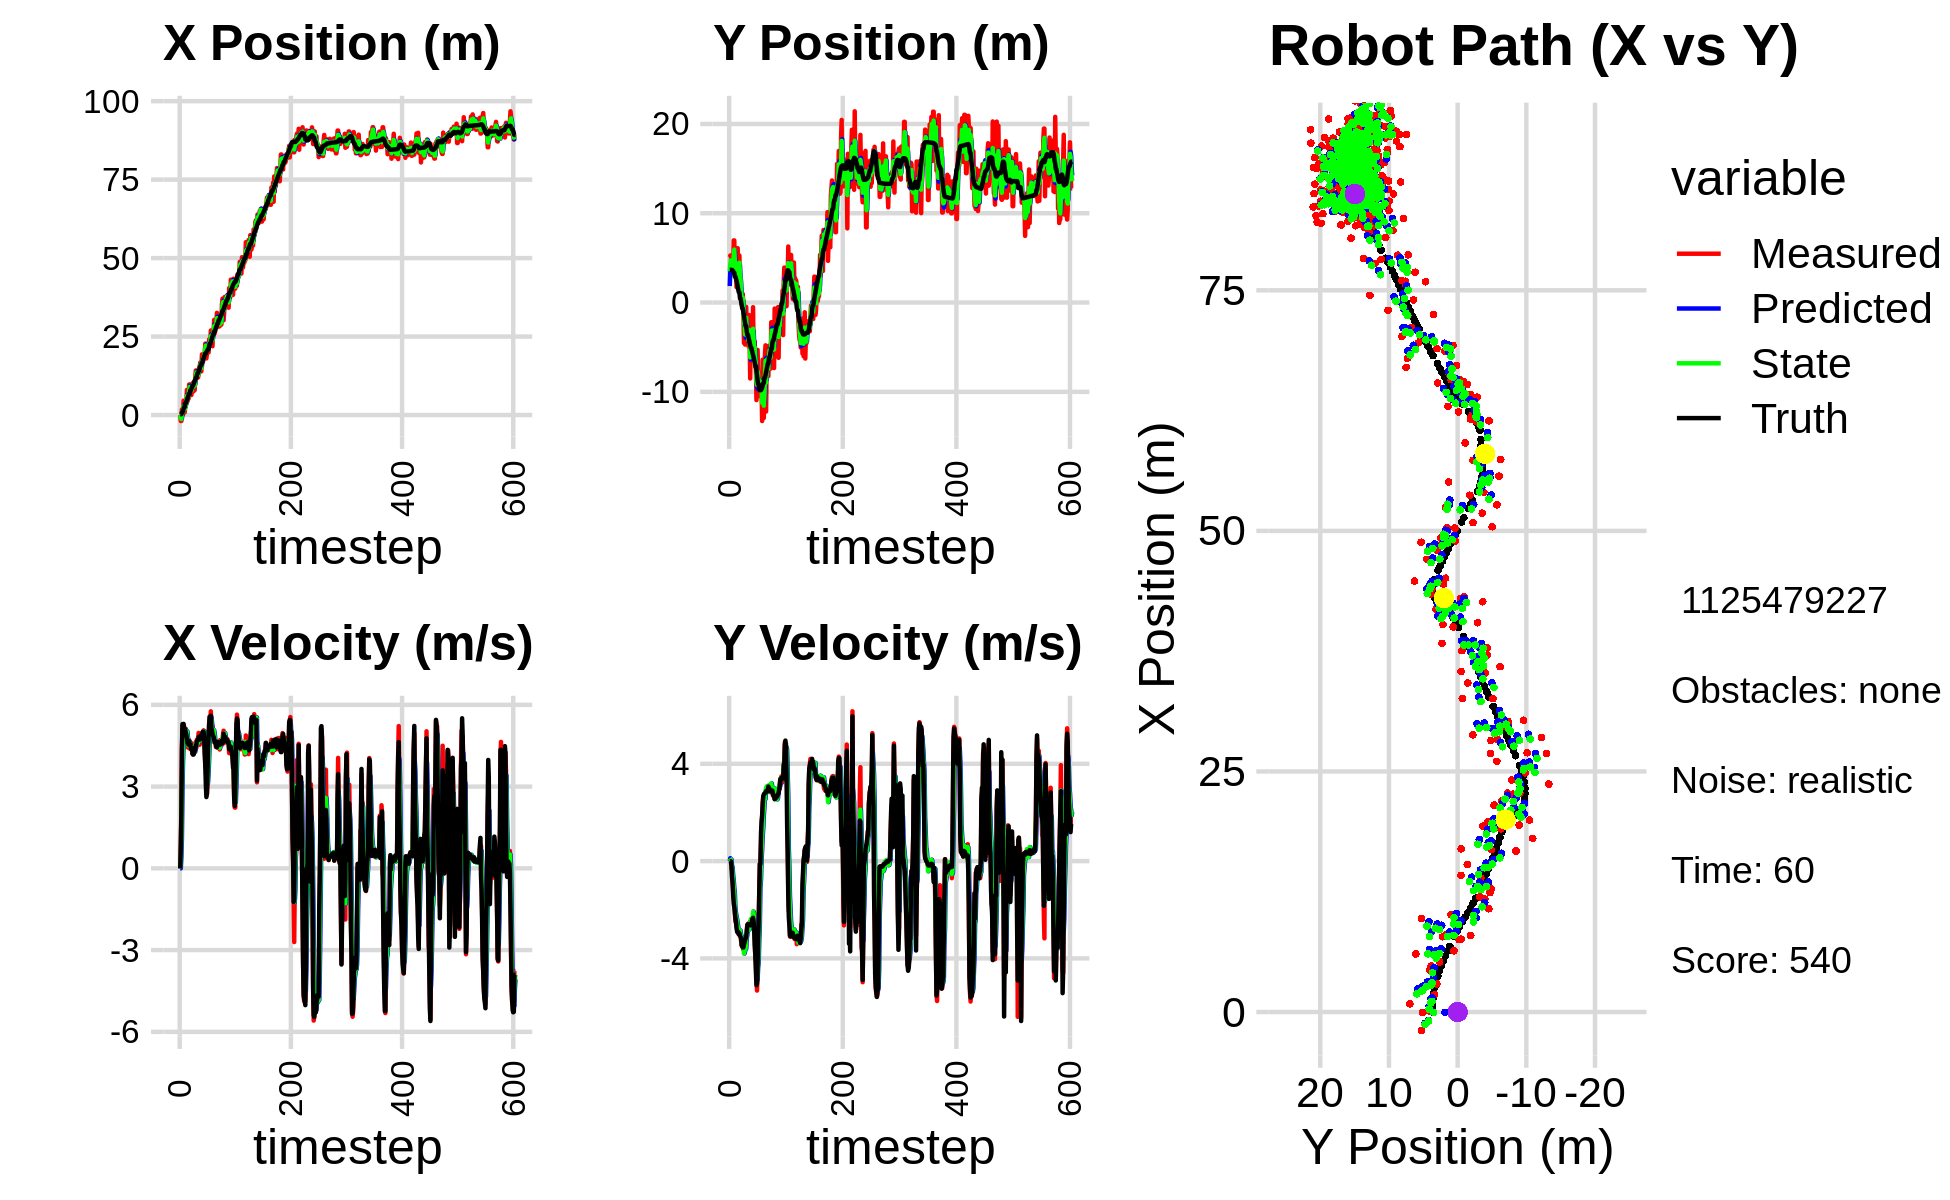

The data file committed next to this chart (first rows):
-3.986433194281460007e-02, 5.082263231230275125e+00, 0.000000000000000000e+00, 0.000000000000000000e+00, 0.000000000000000000e+00, 0.000000000000000000e+00, 0.000000000000000000e+00, 0.000000000000000000e+00, -2.433872811128980768e-02, 1.845431511358813337e+00, 0.000000000000000000e+00, 0.000000000000000000e+00, 2.536015805810328816e-01, 3.666172266699059268e+00, 0.000000000000000000e+00, 0.000000000000000000e+00, 0.000000000000000000e+00, -2.644944179337471724e-04
-3.986433194281460007e-02, 5.082263231230275125e+00, 0.000000000000000000e+00, 0.000000000000000000e+00, -2.433872811128980768e-02, 1.845431511358813337e+00, 0.000000000000000000e+00, 0.000000000000000000e+00, -2.902575291844165101e-02, 3.495026889212963006e+00, -4.793997011472153559e-04, 1.197247050899446358e-01, 2.536015805810328816e-01, 3.666172266699059268e+00, 0.000000000000000000e+00, 0.000000000000000000e+00, 0.000000000000000000e+00, -1.322503976552980021e-05
-1.906190366011659032e+00, 5.268555640732000001e+00, 8.369999524236479971e-01, 3.168543381682942424e-04, -2.907369288855637252e-02, 3.506999359721957532e+00, -4.793997011472153559e-04, 1.197247050899446358e-01, -9.334660437317515713e-01, 4.225173245782366749e+00, 3.927444573049504450e-01, 8.733257869418850627e-02, 2.536015805810328816e-01, 3.666172266699059268e+00, 8.000000000000000444e-01, 0.000000000000000000e+00, 8.000000119209289551e-01, -3.785595472436398268e-04
-1.906190366011659032e+00, 5.268555640732000001e+00, 2.008999918990288069e+00, 7.605261360751298721e-04, -8.941915980012564713e-01, 4.233906503651785336e+00, 3.927444573049504450e-01, 8.733257869418850627e-02, -1.281065335739934419e+00, 4.732271148323135002e+00, 1.091435359308746245e+00, 7.746498236980785268e-02, 2.536015805810328816e-01, 3.666172266699059268e+00, 2.000000000000000000e+00, -7.000000000000000146e-03, 2.000000000000000000e+00, 1.006699353456497192e-02
1.795501619570992968e+00, 3.351526689539491066e+00, 4.291168336047346266e+00, -2.754558985110212577e-01, -1.171921799809059861e+00, 4.740017646560115594e+00, 1.091435359308746245e+00, 7.746498236980785268e-02, 3.144335642053734947e-01, 4.154003393394446242e+00, 2.836586346382437895e+00, -1.831011382917043795e-01, 8.208470636974027901e-01, 3.652452331902998228e+00, 4.395999999999999908e+00, -1.769999999999999907e-01, 4.400000095367431641e+00, 6.410340219736099243e-02
1.795501619570992968e+00, 3.351526689539491066e+00, 5.219258019507138080e+00, -3.350312303638162126e-01, 5.980921988436173065e-01, 4.135693279565275660e+00, 2.836586346382437895e+00, -1.831011382917043795e-01, 1.115286582220123002e+00, 3.753958831127224727e+00, 3.916288412373126526e+00, -2.400003227062000866e-01, 8.208470636974027901e-01, 3.652452331902998228e+00, 5.294999999999999929e+00, -6.640000000000000346e-01, 5.335999965667724609e+00, 6.410340219736099243e-02
1.327774819603806111e-01, 4.164819805420088450e+00, 5.225778990544739599e+00, -8.153252756710124283e-01, 1.506915423457435566e+00, 3.729958798856604751e+00, 3.916288412373126526e+00, -2.400003227062000866e-01, 9.400337244523676583e-01, 3.925855388788423106e+00, 4.548297866253544264e+00, -5.608634713914366632e-01, 1.427555590352262316e+00, 3.590532570121863554e+00, 5.261000000000000121e+00, -8.970000000000000195e-01, 5.335999965667724609e+00, 1.547720730304718018e-01
4.583477050238475847e+00, 3.949809251976525104e+00, 5.191664338638995346e+00, -1.188654563116158691e+00, 1.394863511077722107e+00, 3.869769041649279373e+00, 4.548297866253544264e+00, -5.608634713914366632e-01, 2.766681303710642581e+00, 3.871543487239547776e+00, 4.880546732872820037e+00, -7.772660004864629935e-01, 1.934521227557359557e+00, 3.496679244639922857e+00, 5.301000000000000156e+00, -1.372000000000000108e+00, 5.475999832153320312e+00, 2.250751256942749023e-01
8.513562977830297918e-01, 6.954416587189776955e+00, 5.026162834792605061e+00, -1.577818901038407384e+00, 3.254735976997924496e+00, 3.793816887190901266e+00, 4.880546732872820037e+00, -7.772660004864629935e-01, 2.200548859166727489e+00, 5.189423181228473680e+00, 4.886135362667665127e+00, -1.088540271161722472e+00, 2.549519091914923763e+00, 3.333165480939938696e+00, 5.165000000000000036e+00, -1.747000000000000108e+00, 5.453000068664550781e+00, 3.041790723800659180e-01
8.513562977830297918e-01, 6.954416587189776955e+00, 5.112985387882116761e+00, -1.605074338198690942e+00, 2.689162395433494002e+00, 5.080569154112301256e+00, 4.886135362667665127e+00, -1.088540271161722472e+00, 1.897972599908035463e+00, 5.926213423294949934e+00, 4.963142646892522158e+00, -1.280278469969598820e+00, 2.549519091914923763e+00, 3.333165480939938696e+00, 5.118000000000000327e+00, -1.883000000000000007e+00, 5.453000068664550781e+00, 3.041790723800659180e-01
2.916034013062007713e+00, 3.017004592478034652e+00, 5.053658983042298658e+00, -2.132078175810849352e+00, 2.394286864597287678e+00, 5.798185576297989918e+00, 4.963142646892522158e+00, -1.280278469969598820e+00, 2.625465987123034139e+00, 4.575917266362522717e+00, 5.023312089538879199e+00, -1.939918759606887200e+00, 3.733494311760110929e+00, 2.896324528553888111e+00, 5.075000000000000178e+00, -2.108000000000000096e+00, 5.494999885559082031e+00, 3.992318212985992432e-01
2.916034013062007713e+00, 3.017004592478034652e+00, 5.121599621393614576e+00, -2.495000325128918117e+00, 3.127797196076921971e+00, 4.381925390401834264e+00, 5.023312089538879199e+00, -1.939918759606887200e+00, 3.037519970999262853e+00, 3.719459717659909792e+00, 5.065149670151720684e+00, -2.114051676638568633e+00, 3.733494311760110929e+00, 2.896324528553888111e+00, 4.963000000000000078e+00, -2.357000000000000206e+00, 5.493999958038330078e+00, 4.533169269561767578e-01
4.778374194918739271e+00, 3.839767171439203430e+00, 4.945395649292658291e+00, -2.409162110473382690e+00, 3.544034938014434921e+00, 3.508054549996052707e+00, 5.065149670151720684e+00, -2.114051676638568633e+00, 4.080058358196914980e+00, 3.656498301304937470e+00, 5.037714671300626001e+00, -2.270472953664326887e+00, 4.290520220778003768e+00, 2.647372795974578086e+00, 4.892999999999999794e+00, -2.498000000000000220e+00, 5.493999958038330078e+00, 4.533169269561767578e-01
8.011853486305939853e+00, 1.720222248999092596e+00, 4.884311725364662848e+00, -2.656519966643158703e+00, 4.583829825326978025e+00, 3.429451005938504604e+00, 5.037714671300626001e+00, -2.270472953664326887e+00, 6.071681788238426414e+00, 2.618917804643038139e+00, 5.022794444069146991e+00, -2.376949842455421624e+00, 4.759277850233622154e+00, 2.408207609240811564e+00, 4.777000000000000135e+00, -2.758000000000000007e+00, 5.515999794006347656e+00, 4.981388151645660400e-01
4.349715321740260876e+00, 4.046736790596858313e+00, 4.641162406306600374e+00, -2.822452348381977227e+00, 6.573961232645340935e+00, 2.381222820397495887e+00, 5.022794444069146991e+00, -2.376949842455421624e+00, 5.594228560988604215e+00, 3.122294778239035118e+00, 4.774614343730362975e+00, -2.543151955440130507e+00, 5.308441668898614019e+00, 2.094319893482421424e+00, 4.615999999999999659e+00, -2.907999999999999918e+00, 5.455999851226806641e+00, 5.463795065879821777e-01
6.036180004430436341e+00, 6.081938578785523575e+00, 4.429863631657909195e+00, -2.843589907552859675e+00, 6.071689995361640335e+00, 2.867979582695022067e+00, 4.774614343730362975e+00, -2.543151955440130507e+00, 6.049229584547718197e+00, 4.339415870480642035e+00, 4.613748359217928474e+00, -2.696685166084094032e+00, 5.839888125734470137e+00, 1.761868788035313882e+00, 4.594000000000000306e+00, -2.943999999999999950e+00, 5.455999851226806641e+00, 5.706695914268493652e-01
5.214662224015791381e+00, 2.614999129118733112e+00, 4.454089332426136139e+00, -2.855830535609744647e+00, 6.510604420469510600e+00, 4.069747353872232409e+00, 4.613748359217928474e+00, -2.696685166084094032e+00, 5.941975675760254205e+00, 3.422656628140561264e+00, 4.501787394225392092e+00, -2.881763109077124962e+00, 6.362700015330280401e+00, 1.425562096904326781e+00, 4.543000000000000149e+00, -2.911999999999999922e+00, 5.395999908447265625e+00, 5.701431035995483398e-01
9.736323147520971943e+00, 5.265105678901046637e+00, 4.708412008931880166e+00, -3.020544788230772770e+00, 6.392154415182793592e+00, 3.134480317232848812e+00, 4.501787394225392092e+00, -2.881763109077124962e+00, 7.853350115296096945e+00, 4.111706657332267589e+00, 4.657733607946147991e+00, -2.966190813426772266e+00, 6.807991534556232516e+00, 1.140960647452323951e+00, 4.666000000000000369e+00, -3.008000000000000007e+00, 5.551000118255615234e+00, 5.703914165496826172e-01
9.736323147520971943e+00, 5.265105678901046637e+00, 4.403249718261081469e+00, -2.904654527609112247e+00, 8.319123476090711122e+00, 3.815087575989590363e+00, 4.657733607946147991e+00, -2.966190813426772266e+00, 8.930801602420467944e+00, 4.460951103145474050e+00, 4.566463729237292490e+00, -2.838422573093675183e+00, 6.807991534556232516e+00, 1.140960647452323951e+00, 4.540000000000000036e+00, -2.968999999999999861e+00, 5.425000190734863281e+00, 5.831372141838073730e-01
7.828585827800475627e+00, 2.189424706991926151e+00, 4.375343770565389256e+00, -2.989275100320752276e+00, 9.387447975344196394e+00, 4.177108845836106532e+00, 4.566463729237292490e+00, -2.838422573093675183e+00, 8.703905542989732069e+00, 3.253866261595444342e+00, 4.448180975092903999e+00, -2.850195982894467406e+00, 7.857538729690342727e+00, 4.493367212031434965e-01, 4.551999999999999602e+00, -3.068999999999999950e+00, 5.489999771118164062e+00, 5.993678569793701172e-01
7.828585827800475627e+00, 2.189424706991926151e+00, 4.460390221637747565e+00, -3.047379617792392636e+00, 9.148723640499023091e+00, 2.968846663305997780e+00, 4.448180975092903999e+00, -2.850195982894467406e+00, 8.573993128864039193e+00, 2.621071738228862635e+00, 4.422472722238016019e+00, -3.018762231778244765e+00, 7.857538729690342727e+00, 4.493367212031434965e-01, 4.415000000000000036e+00, -3.117999999999999883e+00, 5.405000209808349609e+00, 5.993678569793701172e-01
6.363729506273633874e+00, 5.347846281961957660e-01, 4.596404395274014121e+00, -3.309677178218707549e+00, 9.016240401087840084e+00, 2.319195515051037937e+00, 4.422472722238016019e+00, -3.018762231778244765e+00, 7.864023177357420735e+00, 1.484512217779031307e+00, 4.454652029341882091e+00, -3.078333079335912714e+00, 8.367472201182495795e+00, 9.365339470264089083e-02, 4.371000000000000441e+00, -3.178999999999999826e+00, 5.405000209808349609e+00, 6.240611672401428223e-01
7.524278431692926539e+00, -2.124679621002051877e-01, 4.493865939941494858e+00, -3.468933327923529930e+00, 8.309488380291609744e+00, 1.176678909845439991e+00, 4.454652029341882091e+00, -3.078333079335912714e+00, 7.968385131133588928e+00, 5.560345182304293754e-01, 4.455383436910462791e+00, -3.403880785324389091e+00, 8.873005420149915778e+00, -2.801921827250829500e-01, 4.423000000000000043e+00, -3.462000000000000188e+00, 5.616000175476074219e+00, 6.573868989944458008e-01
1.012044748684814088e+01, 9.509993335217431509e-01, 4.211914490819170354e+00, -3.490082237816780619e+00, 8.413923474824635207e+00, 2.156464396979904663e-01, 4.455383436910462791e+00, -3.403880785324389091e+00, 9.152260981046064003e+00, 5.506839714879931957e-01, 4.372941167372475846e+00, -3.447220575846670965e+00, 9.371748477420233314e+00, -6.782277086854189285e-01, 4.203999999999999737e+00, -3.512999999999999901e+00, 5.479000091552734375e+00, 6.919509768486022949e-01
1.012044748684814088e+01, 9.509993335217431509e-01, 4.269664912019601744e+00, -3.537935469333563621e+00, 9.589555097783311055e+00, 2.059619139033260771e-01, 4.372941167372475846e+00, -3.447220575846670965e+00, 9.818516123797659034e+00, 5.380984677688933626e-01, 4.334678553303377591e+00, -3.454541866770861169e+00, 9.371748477420233314e+00, -6.782277086854189285e-01, 4.171000000000000263e+00, -3.552000000000000046e+00, 5.479000091552734375e+00, 6.919509768486022949e-01
7.568027525738797223e+00, -5.248870718086965370e-01, 4.236858717334795799e+00, -3.649587962314554179e+00, 1.025198397912799742e+01, 1.926442810918072013e-01, 4.334678553303377591e+00, -3.454541866770861169e+00, 9.079699967198052946e+00, -1.456550017828144861e-01, 4.235864514858501906e+00, -3.502460487459900573e+00, 9.853363543403657943e+00, -1.084419535162525428e+00, 4.176000000000000156e+00, -3.549999999999999822e+00, 5.481999874114990234e+00, 7.110695242881774902e-01
1.073195043207941879e+01, -4.536742495008486920e+00, 4.274072140128537534e+00, -3.567042943966579394e+00, 9.503286418683902781e+00, -4.959010505288045656e-01, 4.235864514858501906e+00, -3.502460487459900573e+00, 1.003913151454686314e+01, -2.299903190874089898e+00, 4.282735866059032226e+00, -3.802422253869293556e+00, 1.033186009497022262e+01, -1.493511484388437616e+00, 4.251999999999999780e+00, -3.415000000000000036e+00, 5.453999996185302734e+00, 6.954718828201293945e-01
7.942336589127472202e+00, -1.898916764807208502e+00, 4.370309190929435594e+00, -3.448461337872646748e+00, 1.046740510115276557e+01, -2.680145416261019431e+00, 4.282735866059032226e+00, -3.802422253869293556e+00, 9.368649037068459862e+00, -2.306328528141192269e+00, 4.274361333416724307e+00, -3.705179170274737199e+00, 1.082373288279854329e+01, -1.894510553273843989e+00, 4.293000000000000149e+00, -3.362999999999999989e+00, 5.453999996185302734e+00, 6.680380702018737793e-01
1.240438261618550619e+01, -4.706836031471598680e+00, 4.482427302159713634e+00, -3.370090096124986001e+00, 9.796085170410131937e+00, -2.676846445168665767e+00, 4.274361333416724307e+00, -3.705179170274737199e+00, 1.093634122212692539e+01, -3.581716849185748064e+00, 4.435007453790557719e+00, -3.632104555613488106e+00, 1.131811574062827042e+01, -2.277404115532160045e+00, 4.365999999999999659e+00, -3.244000000000000217e+00, 5.439000129699707031e+00, 6.446807980537414551e-01
1.420049026558798211e+01, -4.888506393796621663e-01, 4.637205244836796858e+00, -3.293884305382618560e+00, 1.137984196750598187e+01, -3.944927304747096741e+00, 4.435007453790557719e+00, -3.632104555613488106e+00, 1.261411001784640895e+01, -2.341536000611208479e+00, 4.587968240257554342e+00, -3.599454425204664076e+00, 1.182743313925931972e+01, -2.650112913798368108e+00, 4.503000000000000114e+00, -3.178999999999999826e+00, 5.511000156402587891e+00, 6.176164150238037109e-01
1.420049026558798211e+01, -4.888506393796621663e-01, 4.425237174834312448e+00, -3.143319846369116100e+00, 1.307290684187216456e+01, -2.701481443131674709e+00, 4.587968240257554342e+00, -3.599454425204664076e+00, 1.356045007272617831e+01, -1.711117772495454936e+00, 4.534091839049673389e+00, -3.177265809702669142e+00, 1.182743313925931972e+01, -2.650112913798368108e+00, 4.548000000000000043e+00, -3.112999999999999989e+00, 5.511000156402587891e+00, 6.176164150238037109e-01
1.173673895012619006e+01, -3.953383133545076866e+00, 4.728238175474727356e+00, -2.854345834596855980e+00, 1.401385925663114485e+01, -2.028844353465721895e+00, 4.534091839049673389e+00, -3.177265809702669142e+00, 1.302570003197592463e+01, -2.901141130532222778e+00, 4.580657225257922072e+00, -3.030884031683300783e+00, 1.278926327841528376e+01, -3.295241640255191395e+00, 4.668999999999999595e+00, -2.880999999999999783e+00, 5.486000061035156250e+00, 5.431214570999145508e-01
1.197777512640374198e+01, -3.250412420298188998e+00, 4.701149393620990935e+00, -2.613969661213414675e+00, 1.348376575450171622e+01, -3.204229533700552857e+00, 4.580657225257922072e+00, -3.030884031683300783e+00, 1.283051216149888596e+01, -3.222708398508536298e+00, 4.605660134966786501e+00, -2.778960544475248540e+00, 1.334279873958350038e+01, -3.615907476963159173e+00, 4.690999999999999837e+00, -2.626999999999999780e+00, 5.375999927520751953e+00, 5.074592828750610352e-01
1.197777512640374198e+01, -3.250412420298188998e+00, 4.647836187636498195e+00, -2.584326037640298335e+00, 1.329107817499556532e+01, -3.500604452956061152e+00, 4.605660134966786501e+00, -2.778960544475248540e+00, 1.271958394008107796e+01, -3.377879164399065992e+00, 4.598987769332910425e+00, -2.722294574742039952e+00, 1.334279873958350038e+01, -3.615907476963159173e+00, 4.708999999999999631e+00, -2.595000000000000195e+00, 5.375999927520751953e+00, 5.074592828750610352e-01
1.280727007972742193e+01, -4.894680188143912147e+00, 4.969409261381949605e+00, -2.726022395544290156e+00, 1.317948271701436980e+01, -3.650108621873270121e+00, 4.598987769332910425e+00, -2.722294574742039952e+00, 1.302535457823472242e+01, -4.206098124389749948e+00, 4.770522170581622312e+00, -2.805581265102391253e+00, 1.388710454064980659e+01, -3.916114138207391182e+00, 4.820000000000000284e+00, -2.637000000000000011e+00, 5.493999958038330078e+00, 5.017374753952026367e-01
1.533296844314042495e+01, -1.399345920971966084e+00, 4.773387381241568583e+00, -2.607200667282284723e+00, 1.350240679529288457e+01, -4.486656250899988763e+00, 4.770522170581622312e+00, -2.805581265102391253e+00, 1.430036930438745202e+01, -3.059393060355001026e+00, 4.809578837952756203e+00, -2.811897655656068640e+00, 1.434811833445553120e+01, -4.168326661658098509e+00, 4.730000000000000426e+00, -2.597999999999999865e+00, 5.396999835968017578e+00, 4.999172687530517578e-01
1.528626576030108453e+01, -4.520391762933647861e+00, 4.535876733738382960e+00, -2.503714374191343683e+00, 1.478132718818272728e+01, -3.340582825920607846e+00, 4.809578837952756203e+00, -2.811897655656068640e+00, 1.499533192901085954e+01, -3.865966202669125718e+00, 4.688004309368452915e+00, -2.700077474220091034e+00, 1.489580777251944710e+01, -4.468756482728440282e+00, 4.724000000000000199e+00, -2.608999999999999986e+00, 5.396999835968017578e+00, 5.043622851371765137e-01
1.673526409233611290e+01, -8.503070638931832903e+00, 4.852251177122379744e+00, -2.681715153350868519e+00, 1.546413235994770474e+01, -4.135973950091134554e+00, 4.688004309368452915e+00, -2.700077474220091034e+00, 1.602191290761993869e+01, -6.142955977734988693e+00, 4.793066254929719605e+00, -2.595191249676299883e+00, 1.543856862138807706e+01, -4.769256399851180994e+00, 4.740000000000000213e+00, -2.616999999999999993e+00, 5.414000034332275391e+00, 5.048941969871520996e-01
1.393061545486738595e+01, -3.372150467599865475e+00, 4.767730716132146718e+00, -2.579919545220160426e+00, 1.650121953311290923e+01, -6.402475102702618770e+00, 4.793066254929719605e+00, -2.595191249676299883e+00, 1.538105188396404799e+01, -5.048470627449493264e+00, 4.724560907528958964e+00, -2.388249400723124083e+00, 1.597950795241564492e+01, -5.065412328643489559e+00, 4.878999999999999559e+00, -2.642999999999999794e+00, 5.548999786376953125e+00, 4.960008263587951660e-01
1.393061545486738595e+01, -3.372150467599865475e+00, 4.888221309707935447e+00, -2.645119544106326881e+00, 1.585350797471694406e+01, -5.287295567521805850e+00, 4.724560907528958964e+00, -2.388249400723124083e+00, 1.501916924807376574e+01, -4.416912265306323526e+00, 4.763067740864004307e+00, -2.513699458730189296e+00, 1.597950795241564492e+01, -5.065412328643489559e+00, 4.889000000000000234e+00, -2.624000000000000110e+00, 5.548999786376953125e+00, 4.960008263587951660e-01
1.931939795602876941e+01, -3.669226692897740172e+00, 4.708802625944030318e+00, -2.492942550800572477e+00, 1.549547602216016529e+01, -4.668282211179342056e+00, 4.763067740864004307e+00, -2.513699458730189296e+00, 1.715986609903173488e+01, -4.221770228618565213e+00, 4.820105462903886639e+00, -2.435802111502986200e+00, 1.653902104452136967e+01, -5.366191671103137217e+00, 4.836000000000000298e+00, -2.471000000000000085e+00, 5.431000232696533203e+00, 4.869070351123809814e-01
1.687859636564666133e+01, -4.883301304144530341e+00, 4.963059509137501379e+00, -2.448100370106866208e+00, 1.764187664532212452e+01, -4.465350439768863922e+00, 4.820105462903886639e+00, -2.435802111502986200e+00, 1.731247124587177666e+01, -4.657948438098723720e+00, 4.872797133521222790e+00, -2.430184820800671996e+00, 1.700047352873953344e+01, -5.604905890046077310e+00, 5.001999999999999780e+00, -2.362999999999999989e+00, 5.532000064849853516e+00, 4.582445919513702393e-01
1.695677116473705581e+01, -5.233066542152279288e-01, 4.968359908919804724e+00, -2.319199568854733773e+00, 1.779975095922389983e+01, -4.900966920178791320e+00, 4.872797133521222790e+00, -2.430184820800671996e+00, 1.743464589944712628e+01, -2.944234601781091865e+00, 4.900711124153231957e+00, -2.076441032909287721e+00, 1.757021000956071433e+01, -5.878290937187993670e+00, 5.017000000000000348e+00, -2.330999999999999961e+00, 5.532000064849853516e+00, 4.367315471172332764e-01
1.921922817790883187e+01, -5.365283415502287490e+00, 5.064600896466866509e+00, -2.431407432414922187e+00, 1.792471701186244815e+01, -3.151878705072020725e+00, 4.900711124153231957e+00, -2.076441032909287721e+00, 1.849257732107830066e+01, -4.183039568431025756e+00, 5.006602878161325876e+00, -2.138843235011718136e+00, 1.814937832912530880e+01, -6.147708699682654654e+00, 5.009000000000000341e+00, -2.468999999999999861e+00, 5.585000038146972656e+00, 4.475840032100677490e-01
1.904358166454745316e+01, -6.298548908439917327e+00, 5.033211520048612719e+00, -2.876106743212625272e+00, 1.899323760889443236e+01, -4.396923891932197570e+00, 5.006602878161325876e+00, -2.138843235011718136e+00, 1.901574882417979495e+01, -5.251001962899532138e+00, 5.020551927740975806e+00, -2.714950983554165642e+00, 1.871003583076269194e+01, -6.436826513271253880e+00, 4.801999999999999602e+00, -2.826000000000000068e+00, 5.571000099182128906e+00, 5.191439986228942871e-01
1.977559462171354454e+01, -4.386624382089215679e+00, 4.444213914252864051e+00, -3.221503060276933894e+00, 1.951780401695389244e+01, -5.522497061254949102e+00, 5.020551927740975806e+00, -2.714950983554165642e+00, 1.961712807603313635e+01, -5.020028259063534115e+00, 4.748911462600063693e+00, -2.902124356625621182e+00, 1.916052487480504496e+01, -6.716032789823825233e+00, 4.206999999999999851e+00, -3.466000000000000192e+00, 5.571000099182128906e+00, 6.272267699241638184e-01
2.275105503207044677e+01, -7.258434460698905966e+00, 3.703994557887549277e+00, -3.971924954312356704e+00, 2.009201922229314263e+01, -5.310240694726096500e+00, 4.748911462600063693e+00, -2.902124356625621182e+00, 2.122744071825415446e+01, -6.187154171185715867e+00, 4.301549253227642033e+00, -3.685249574338085754e+00, 1.963808491780108056e+01, -7.122872159463650377e+00, 3.850000000000000089e+00, -3.858999999999999986e+00, 5.451000213623046875e+00, 8.202893137931823730e-01
2.275105503207044677e+01, -7.258434460698905966e+00, 3.793337525207937766e+00, -4.067730592211173501e+00, 2.165759564357691858e+01, -6.555679128619524398e+00, 4.301549253227642033e+00, -3.685249574338085754e+00, 2.212264257669075107e+01, -6.893478377747666030e+00, 4.080181684261997788e+00, -3.790803760939727596e+00, 1.963808491780108056e+01, -7.122872159463650377e+00, 3.093999999999999861e+00, -4.533999999999999808e+00, 5.488999843597412109e+00, 8.202893137931823730e-01
1.804996958325326872e+01, -1.092546825186587434e+01, 3.105765460431514136e+00, -4.816490557724969257e+00, 2.253066074511695049e+01, -7.272558753841638968e+00, 4.080181684261997788e+00, -3.790803760939727596e+00, 2.055737237494648184e+01, -8.911044041139682292e+00, 3.513154589123777427e+00, -4.658320716852378141e+00, 2.002833798520989816e+01, -7.611962126220579883e+00, 2.616000000000000103e+00, -5.100999999999999979e+00, 5.732999801635742188e+00, 9.980717897415161133e-01
1.942839971156194778e+01, -8.957695589613733134e+00, 2.738206594636110935e+00, -5.323008677036344061e+00, 2.090868783385885976e+01, -9.376876112824920284e+00, 3.513154589123777427e+00, -4.658320716852378141e+00, 2.024620431968210710e+01, -9.209907412658006720e+00, 3.109052121405376123e+00, -4.879301034225611566e+00, 2.034445050305287239e+01, -8.168192670699292890e+00, 2.737999999999999989e+00, -5.035999999999999588e+00, 5.732999801635742188e+00, 1.095687627792358398e+00
2.151100066289420099e+01, -5.302866266657463967e+00, 3.137326524248073234e+00, -4.541759798765035328e+00, 2.055710953182264333e+01, -9.697837516080568321e+00, 3.109052121405376123e+00, -4.879301034225611566e+00, 2.097328000137516568e+01, -7.731815792220167793e+00, 3.143210818760922010e+00, -4.385212328361747680e+00, 2.066476872558965638e+01, -8.735561178855068221e+00, 3.479000000000000092e+00, -4.286999999999999922e+00, 5.520999908447265625e+00, 9.662896394729614258e-01
2.264274945871988365e+01, -8.093157217906769674e+00, 3.833000276012542340e+00, -3.619681084644692071e+00, 2.128760108325125699e+01, -8.170337025056342739e+00, 3.143210818760922010e+00, -4.385212328361747680e+00, 2.189359780091615093e+01, -8.105293520887180136e+00, 3.503845813390545239e+00, -4.143594616250082296e+00, 2.099864247453950128e+01, -9.145102308822972148e+00, 4.429999999999999716e+00, -3.121999999999999886e+00, 5.420000076293945312e+00, 7.567828297615051270e-01
1.994122222055059623e+01, -1.047382502386942704e+01, 4.677264858262382141e+00, -2.408592138850377040e+00, 2.224398238225520430e+01, -8.519652982512187833e+00, 3.503845813390545239e+00, -4.143594616250082296e+00, 2.126664549509355240e+01, -9.382505164489582938e+00, 4.020671891465589454e+00, -3.207247034474701941e+00, 2.099864247453950128e+01, -9.145102308822972148e+00, 4.817999999999999616e+00, -2.480999999999999872e+00, 5.420000076293945312e+00, 4.755418002605438232e-01
2.410268428896656445e+01, -7.856449410955310242e+00, 5.334071668021953094e+00, -1.202789562312338134e+00, 2.166871268424011276e+01, -9.703229867937052333e+00, 4.020671891465589454e+00, -3.207247034474701941e+00, 2.275874576352102707e+01, -8.777057197937505606e+00, 4.704474030327478573e+00, -2.612450604315545544e+00, 2.208546975272614787e+01, -9.741720960570985355e+00, 5.296000000000000263e+00, -1.193999999999999950e+00, 5.428999900817871094e+00, 2.217825204133987427e-01
2.275077188012310003e+01, -9.048534736963558700e+00, 5.581735346053983804e+00, -1.188342171569437833e-01, 2.322919316655377386e+01, -9.038302258369059317e+00, 4.704474030327478573e+00, -2.612450604315545544e+00, 2.304011946926704013e+01, -9.027851555166899189e+00, 5.117466602587024127e+00, -1.083797789706615555e+00, 2.270457318394316815e+01, -9.825312421449877931e+00, 5.556000000000000050e+00, -1.160000000000000059e-01, 5.558000087738037109e+00, 2.128661796450614929e-02
2.275077188012310003e+01, -9.048534736963558700e+00, 5.411773783531882209e+00, -1.152157637590478234e-01, 2.355186612952574166e+01, -9.136231334137560722e+00, 5.117466602587024127e+00, -1.083797789706615555e+00, 2.320939056484793994e+01, -9.058544440011637278e+00, 5.242178358337285182e+00, -7.779436610467441726e-01, 2.270457318394316815e+01, -9.825312421449877931e+00, 5.556000000000000050e+00, -1.160000000000000059e-01, 5.558000087738037109e+00, 2.128661796450614929e-02
2.694219997533320310e+01, -1.013486410842699215e+01, 5.763393798742767693e+00, 6.682038998706760768e-01, 2.373360840068166766e+01, -9.136338806116311773e+00, 5.242178358337285182e+00, -7.779436610467441726e-01, 2.514297318732841191e+01, -9.573836649279998667e+00, 5.562339368892969205e+00, 4.375985703761964274e-02, 2.323924496762456471e+01, -9.806076811537405291e+00, 5.600999999999999979e+00, 1.153000000000000025e+00, 5.717999935150146484e+00, -1.154239773750305176e-01
2.485631266249541582e+01, -9.859293909471375628e+00, 5.258094049269748993e+00, 1.294091015308561854e+00, 2.569920712421770759e+01, -9.569460663576236925e+00, 5.562339368892969205e+00, 4.375985703761964274e-02, 2.532512841694435934e+01, -9.654424564684637389e+00, 5.397934589594497901e+00, 4.478088369530859869e-01, 2.388247826661538298e+01, -9.695449636200686783e+00, 5.142000000000000348e+00, 1.641000000000000014e+00, 5.396999835968017578e+00, -2.413180023431777954e-01
2.368816921069037562e+01, -1.327185086985093498e+01, 4.992364869460887533e+00, 1.770452281972188180e+00, 2.586492187590381064e+01, -9.609643680989329084e+00, 5.397934589594497901e+00, 4.478088369530859869e-01, 2.490761953830762465e+01, -1.123824622807661200e+01, 5.155732940984755430e+00, 1.019732971064154947e+00, 2.448157933313354917e+01, -9.520918653023336731e+00, 5.057999999999999829e+00, 1.881999999999999895e+00, 5.396999835968017578e+00, -3.407953381538391113e-01
2.191896966056686580e+01, -6.404290483776434506e+00, 5.220671777611467057e+00, 2.378603594368262630e+00, 2.542319283240610162e+01, -1.113627293097019688e+01, 5.155732940984755430e+00, 1.019732971064154947e+00, 2.389776958785382277e+01, -8.909077208824545124e+00, 5.112564491851867565e+00, 1.342868022317439181e+00, 2.506262639137052517e+01, -9.289816664279470615e+00, 4.923000000000000043e+00, 2.326999999999999957e+00, 5.445000171661376953e+00, -4.275115132331848145e-01
2.686990383288691930e+01, -1.292990999030332944e+01, 4.939927083850941258e+00, 2.650350129218880912e+00, 2.440902603703900908e+01, -8.774790406592801517e+00, 5.112564491851867565e+00, 1.342868022317439181e+00, 2.547733688938517105e+01, -1.062375984746190127e+01, 5.081950575647287138e+00, 1.873293075331390556e+00, 2.562389710510335306e+01, -9.013406561429398778e+00, 4.873999999999999666e+00, 2.664000000000000146e+00, 5.554999828338623047e+00, -4.924319386482238770e-01
... 544 more rows
